Labelled photos from "aug_Dataset", an image-classification folder in etcho00700/ML_fin_project. The possible labels are: COVID, normal.

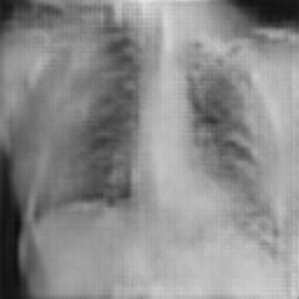
Label: COVID

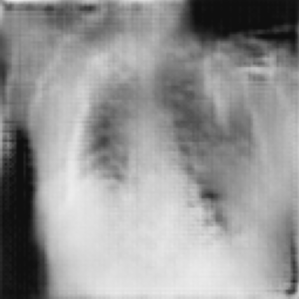
Label: COVID

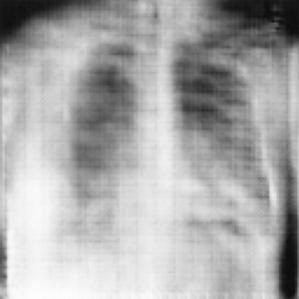
Label: normal

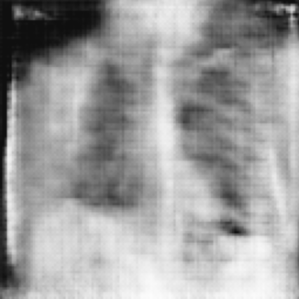
Label: normal

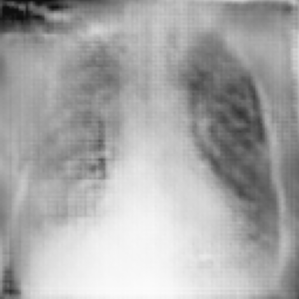
Label: COVID

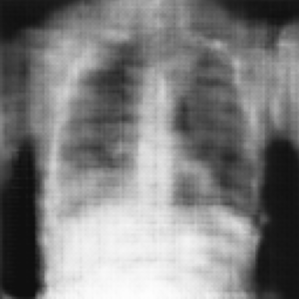
Label: normal
